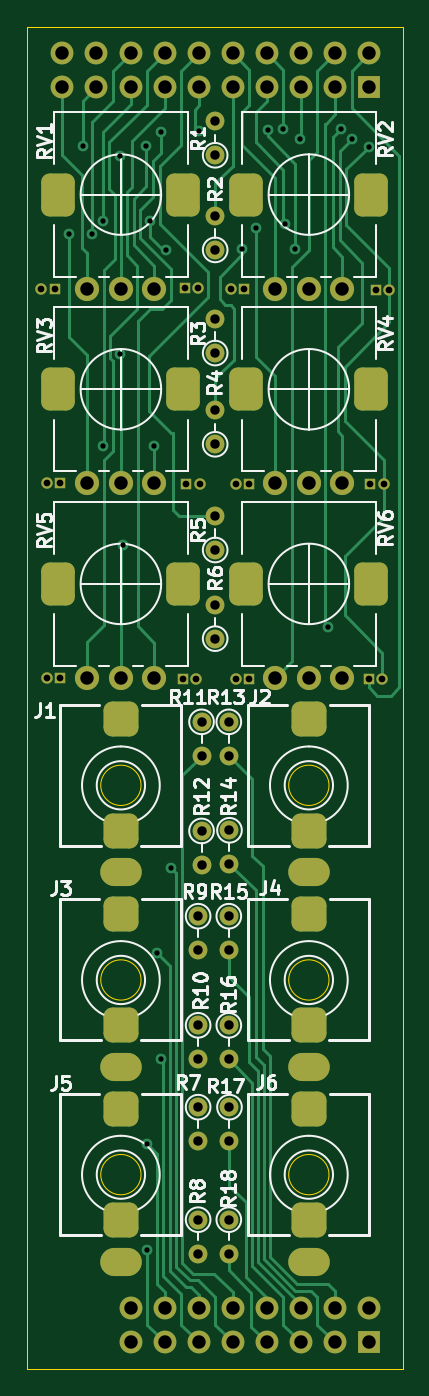
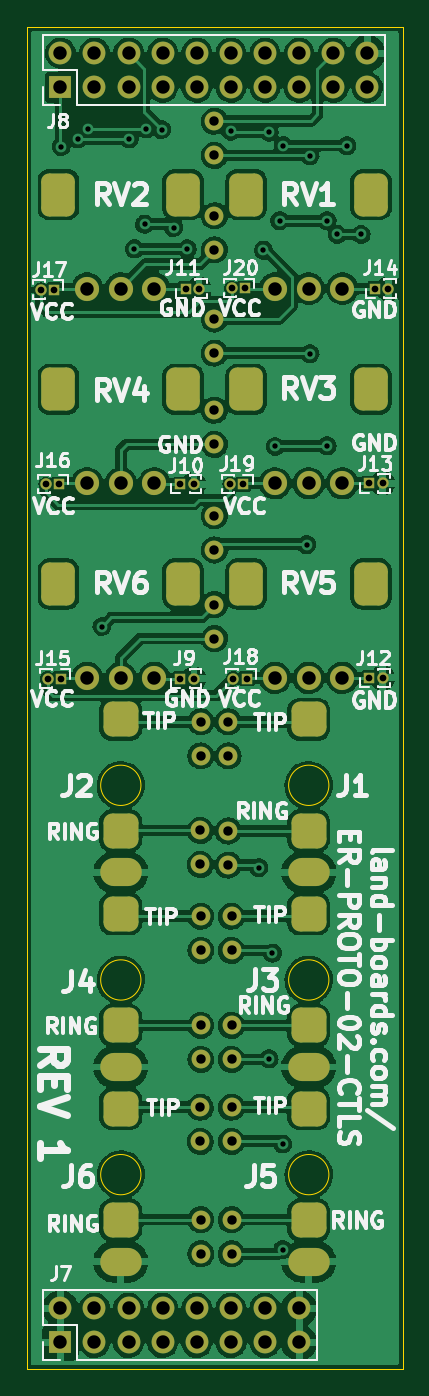
Circuit board: 8 layer files. Board 28.0 x 100.0 mm.
- bottom_copper: ER-PROTO-02-CTLS-B_Cu.gbl (302387 bytes)
- bottom_mask: ER-PROTO-02-CTLS-B_Mask.gbs (6409 bytes)
- bottom_silk: ER-PROTO-02-CTLS-B_Silkscreen.gbo (51000 bytes)
- outline: ER-PROTO-02-CTLS-Edge_Cuts.gm1 (1146 bytes)
- top_copper: ER-PROTO-02-CTLS-F_Cu.gtl (24776 bytes)
- top_mask: ER-PROTO-02-CTLS-F_Mask.gts (6409 bytes)
- top_silk: ER-PROTO-02-CTLS-F_Silkscreen.gto (31640 bytes)
- drill: ER-PROTO-02-CTLS.drl (4213 bytes)

=== bottom_copper: ER-PROTO-02-CTLS-B_Cu.gbl (302387 bytes, source omitted) ===
=== bottom_mask: ER-PROTO-02-CTLS-B_Mask.gbs (6409 bytes, source omitted) ===
=== bottom_silk: ER-PROTO-02-CTLS-B_Silkscreen.gbo (51000 bytes, source omitted) ===
=== outline: ER-PROTO-02-CTLS-Edge_Cuts.gm1 ===
%TF.GenerationSoftware,KiCad,Pcbnew,(6.0.1)*%
%TF.CreationDate,2022-11-01T09:03:49-04:00*%
%TF.ProjectId,ER-PROTO-02-CTLS,45522d50-524f-4544-9f2d-30322d43544c,1*%
%TF.SameCoordinates,Original*%
%TF.FileFunction,Profile,NP*%
%FSLAX46Y46*%
G04 Gerber Fmt 4.6, Leading zero omitted, Abs format (unit mm)*
G04 Created by KiCad (PCBNEW (6.0.1)) date 2022-11-01 09:03:49*
%MOMM*%
%LPD*%
G01*
G04 APERTURE LIST*
%TA.AperFunction,Profile*%
%ADD10C,0.100000*%
%TD*%
G04 APERTURE END LIST*
D10*
X107000000Y-95500000D02*
G75*
G03*
X107000000Y-95500000I-1500000J0D01*
G01*
X98500000Y-10000000D02*
X126500000Y-10000000D01*
X126500000Y-10000000D02*
X126500000Y-110000000D01*
X126500000Y-110000000D02*
X98500000Y-110000000D01*
X98500000Y-110000000D02*
X98500000Y-10000000D01*
X121000000Y-66500000D02*
G75*
G03*
X121000000Y-66500000I-1500000J0D01*
G01*
X121000000Y-81000000D02*
G75*
G03*
X121000000Y-81000000I-1500000J0D01*
G01*
X107000000Y-66500000D02*
G75*
G03*
X107000000Y-66500000I-1500000J0D01*
G01*
X121000000Y-95500000D02*
G75*
G03*
X121000000Y-95500000I-1500000J0D01*
G01*
X107000000Y-81000000D02*
G75*
G03*
X107000000Y-81000000I-1500000J0D01*
G01*
M02*

=== top_copper: ER-PROTO-02-CTLS-F_Cu.gtl (24776 bytes, source omitted) ===
=== top_mask: ER-PROTO-02-CTLS-F_Mask.gts (6409 bytes, source omitted) ===
=== top_silk: ER-PROTO-02-CTLS-F_Silkscreen.gto (31640 bytes, source omitted) ===
=== drill: ER-PROTO-02-CTLS.drl ===
M48
; DRILL file {KiCad (6.0.1)} date Tue Nov  1 09:03:51 2022
; FORMAT={-:-/ absolute / inch / decimal}
; #@! TF.CreationDate,2022-11-01T09:03:51-04:00
; #@! TF.GenerationSoftware,Kicad,Pcbnew,(6.0.1)
; #@! TF.FileFunction,MixedPlating,1,2
FMAT,2
INCH
; #@! TA.AperFunction,Plated,PTH,ViaDrill
T1C0.0157
; #@! TA.AperFunction,Plated,PTH,ComponentDrill
T2C0.0197
; #@! TA.AperFunction,Plated,PTH,ComponentDrill
T3C0.0236
; #@! TA.AperFunction,Plated,PTH,ComponentDrill
T4C0.0276
; #@! TA.AperFunction,Plated,PTH,ComponentDrill
T5C0.0394
; #@! TA.AperFunction,NonPlated,NPTH,ComponentDrill
T6C0.0591
%
G90
G05
T1
X4.0Y-1.0025
X4.0415Y-0.7425
X4.07Y-1.0025
X4.1Y-0.9625
X4.1Y-1.6225
X4.15Y-0.7725
X4.15Y-1.3525
X4.16Y-1.9125
X4.2281Y-0.742
X4.23Y-3.67
X4.23Y-3.98
X4.2387Y-0.9625
X4.252Y-1.6245
X4.26Y-3.11
X4.27Y-0.7025
X4.27Y-3.42
X4.2864Y-1.0486
X4.3Y-2.86
X4.3819Y-0.7006
X4.51Y-1.045
X4.55Y-0.9825
X4.585Y-0.695
X4.63Y-0.6925
X4.6348Y-0.9725
X4.665Y-1.045
X4.68Y-0.7225
X4.76Y-2.1525
X4.8Y-0.6925
X4.8317Y-0.7225
X4.88Y-0.745
T2
X3.9203Y-1.1614
X3.937Y-1.7323
X3.937Y-2.3032
X3.9597Y-1.1614
X3.9764Y-1.7323
X3.9764Y-2.3032
X4.3353Y-2.305
X4.3403Y-1.16
X4.3453Y-1.735
X4.3747Y-2.305
X4.3797Y-1.16
X4.3847Y-1.735
X4.4753Y-1.1614
X4.4903Y-1.735
X4.4903Y-2.305
X4.5147Y-1.1614
X4.5297Y-1.735
X4.5297Y-2.305
X4.8803Y-2.305
X4.8853Y-1.735
X4.9003Y-1.165
X4.9197Y-2.305
X4.9247Y-1.735
X4.9397Y-1.165
T4
X4.38Y-3.002
X4.38Y-3.102
X4.38Y-3.322
X4.38Y-3.422
X4.38Y-3.562
X4.38Y-3.662
X4.38Y-3.892
X4.38Y-3.992
X4.39Y-2.432
X4.39Y-2.532
X4.39Y-2.752
X4.39Y-2.852
X4.43Y-0.6706
X4.43Y-0.7706
X4.43Y-0.948
X4.43Y-1.048
X4.43Y-1.2506
X4.43Y-1.3506
X4.43Y-1.518
X4.43Y-1.618
X4.43Y-1.828
X4.43Y-1.928
X4.43Y-2.088
X4.43Y-2.188
X4.47Y-2.432
X4.47Y-2.532
X4.47Y-3.002
X4.47Y-3.102
X4.47Y-3.322
X4.47Y-3.422
X4.47Y-3.892
X4.47Y-3.992
X4.472Y-2.75
X4.472Y-2.85
X4.472Y-3.562
X4.472Y-3.662
T5
X3.9819Y-0.4709
X3.9819Y-0.5709
X4.0551Y-1.1614
X4.0551Y-1.7323
X4.0551Y-2.3031
X4.0819Y-0.4709
X4.0819Y-0.5709
X4.1535Y-1.1614
X4.1535Y-1.7323
X4.1535Y-2.3031
X4.1819Y-0.4709
X4.1819Y-0.5709
X4.1819Y-4.152
X4.1819Y-4.252
X4.252Y-1.1614
X4.252Y-1.7323
X4.252Y-2.3031
X4.2819Y-0.4709
X4.2819Y-0.5709
X4.2819Y-4.152
X4.2819Y-4.252
X4.3819Y-0.4709
X4.3819Y-0.5709
X4.3819Y-4.152
X4.3819Y-4.252
X4.4819Y-0.4709
X4.4819Y-0.5709
X4.4819Y-4.152
X4.4819Y-4.252
X4.5819Y-0.4709
X4.5819Y-0.5709
X4.5819Y-4.152
X4.5819Y-4.252
X4.6063Y-1.1614
X4.6063Y-1.7323
X4.6063Y-2.3031
X4.6819Y-0.4709
X4.6819Y-0.5709
X4.6819Y-4.152
X4.6819Y-4.252
X4.7047Y-1.1614
X4.7047Y-1.7323
X4.7047Y-2.3031
X4.7819Y-0.4709
X4.7819Y-0.5709
X4.7819Y-4.152
X4.7819Y-4.252
X4.8031Y-1.1614
X4.8031Y-1.7323
X4.8031Y-2.3031
X4.8819Y-0.4709
X4.8819Y-0.5709
X4.8819Y-4.152
X4.8819Y-4.252
T3
G00X4.1339Y-2.4244
M15
G01X4.1732Y-2.4244
M16
G05
G00X4.1339Y-2.7512
M15
G01X4.1732Y-2.7512
M16
G05
G00X4.1339Y-2.8732
M15
G01X4.1732Y-2.8732
M16
G05
G00X4.1339Y-2.9953
M15
G01X4.1732Y-2.9953
M16
G05
G00X4.1339Y-3.322
M15
G01X4.1732Y-3.322
M16
G05
G00X4.1339Y-3.4441
M15
G01X4.1732Y-3.4441
M16
G05
G00X4.1339Y-3.5661
M15
G01X4.1732Y-3.5661
M16
G05
G00X4.1339Y-3.8929
M15
G01X4.1732Y-3.8929
M16
G05
G00X4.1339Y-4.015
M15
G01X4.1732Y-4.015
M16
G05
G00X4.685Y-2.4244
M15
G01X4.7244Y-2.4244
M16
G05
G00X4.685Y-2.7512
M15
G01X4.7244Y-2.7512
M16
G05
G00X4.685Y-2.8732
M15
G01X4.7244Y-2.8732
M16
G05
G00X4.685Y-2.9953
M15
G01X4.7244Y-2.9953
M16
G05
G00X4.685Y-3.322
M15
G01X4.7244Y-3.322
M16
G05
G00X4.685Y-3.4441
M15
G01X4.7244Y-3.4441
M16
G05
G00X4.685Y-3.5661
M15
G01X4.7244Y-3.5661
M16
G05
G00X4.685Y-3.8929
M15
G01X4.7244Y-3.8929
M16
G05
G00X4.685Y-4.015
M15
G01X4.7244Y-4.015
M16
G05
T6
G00X3.9705Y-0.8996
M15
G01X3.9705Y-0.872
M16
G05
G00X3.9705Y-1.4705
M15
G01X3.9705Y-1.4429
M16
G05
G00X3.9705Y-2.0413
M15
G01X3.9705Y-2.0138
M16
G05
G00X4.3366Y-0.8996
M15
G01X4.3366Y-0.872
M16
G05
G00X4.3366Y-1.4705
M15
G01X4.3366Y-1.4429
M16
G05
G00X4.3366Y-2.0413
M15
G01X4.3366Y-2.0138
M16
G05
G00X4.5217Y-0.8996
M15
G01X4.5217Y-0.872
M16
G05
G00X4.5217Y-1.4705
M15
G01X4.5217Y-1.4429
M16
G05
G00X4.5217Y-2.0413
M15
G01X4.5217Y-2.0138
M16
G05
G00X4.8878Y-0.8996
M15
G01X4.8878Y-0.872
M16
G05
G00X4.8878Y-1.4705
M15
G01X4.8878Y-1.4429
M16
G05
G00X4.8878Y-2.0413
M15
G01X4.8878Y-2.0138
M16
G05
T0
M30
